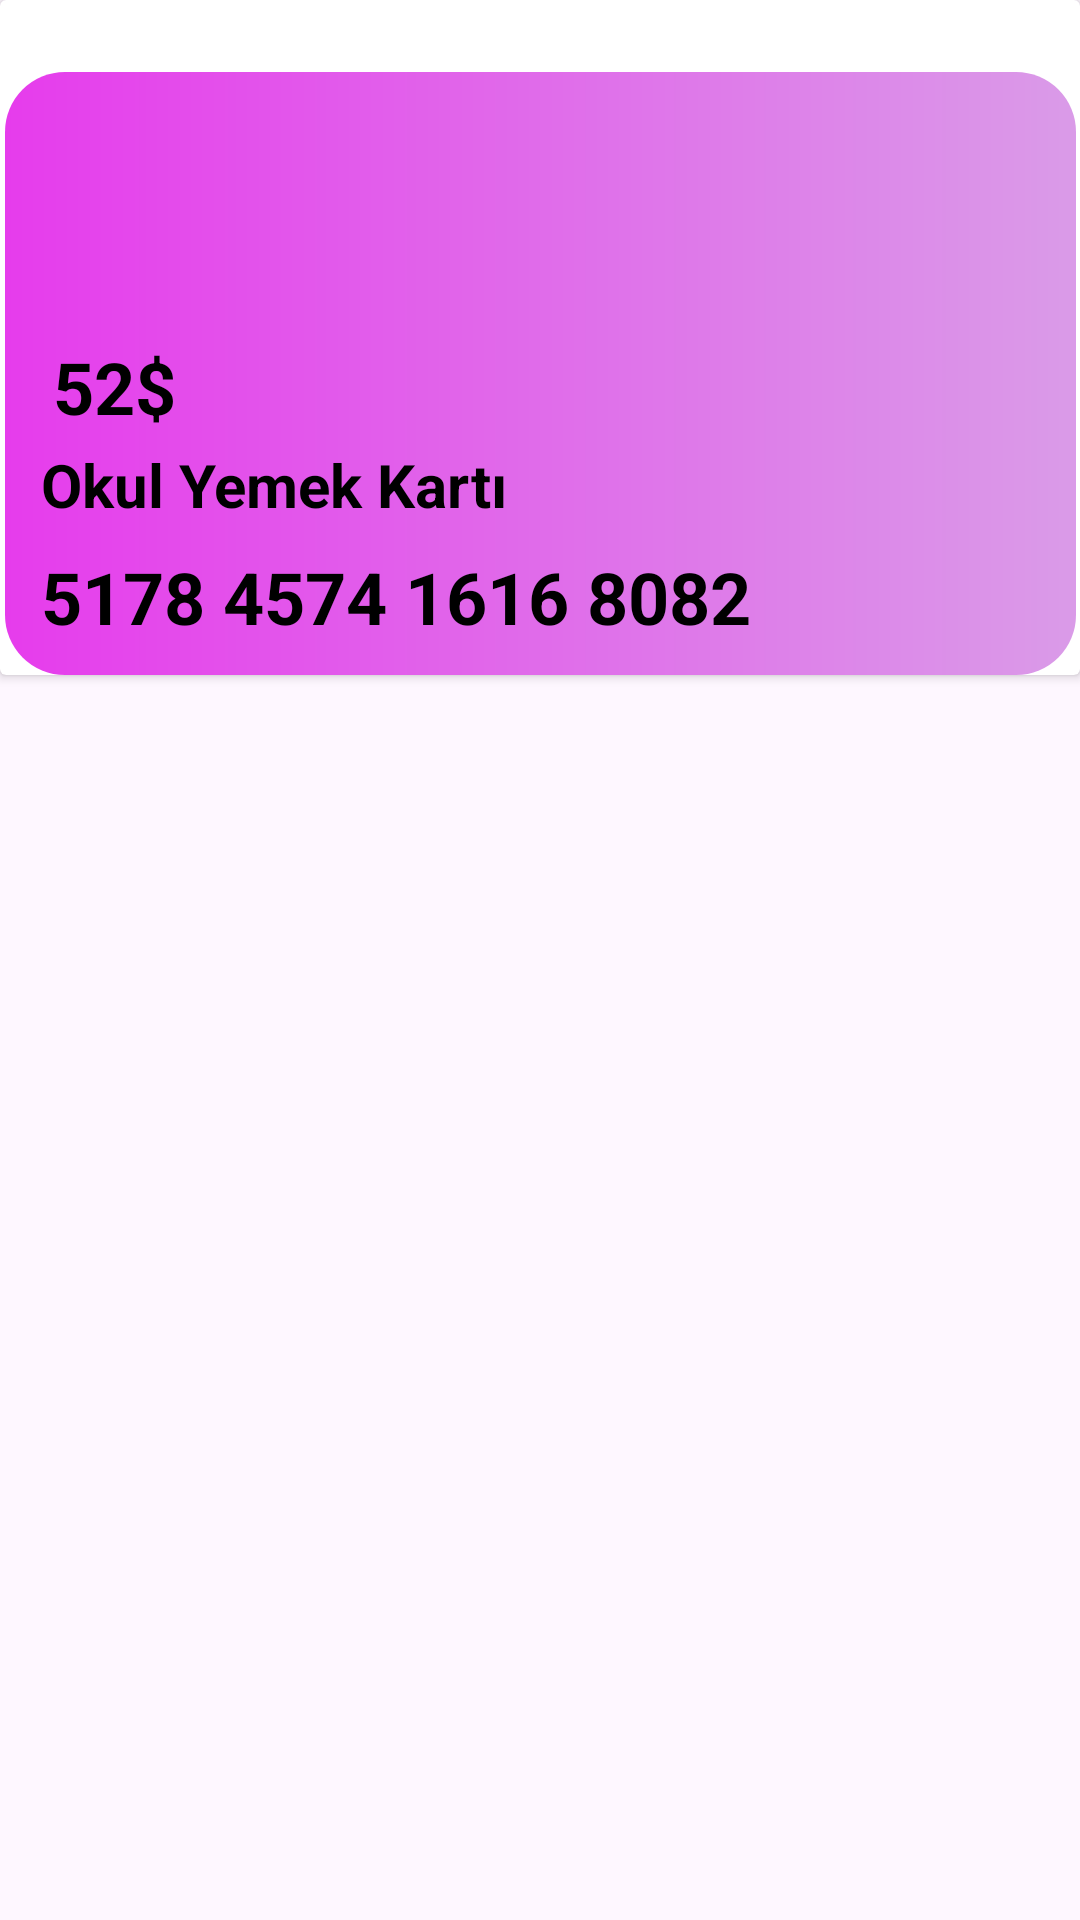

Here is an Android app screen rendered from its layout file. Give the layout XML and the strings, colors and styles it references.
<!-- AndroidManifest.xml: application theme Theme.BankaProjesi2 -->
<!-- res/layout/kartlar_card_tasarimi.xml -->
<?xml version="1.0" encoding="utf-8"?>
<LinearLayout xmlns:android="http://schemas.android.com/apk/res/android"
    xmlns:app="http://schemas.android.com/apk/res-auto"
    xmlns:tools="http://schemas.android.com/tools"
    android:layout_width="wrap_content"
    android:layout_height="wrap_content"
    android:backgroundTint="#0288D1"
    android:orientation="vertical">

    <androidx.cardview.widget.CardView
        android:layout_width="wrap_content"
        android:layout_height="wrap_content">

        <androidx.constraintlayout.widget.ConstraintLayout
            android:layout_width="match_parent"
            android:layout_height="match_parent">

            <View
                android:id="@+id/view"
                android:layout_width="357dp"
                android:layout_height="201dp"
                android:layout_marginStart="27dp"
                android:layout_marginTop="24dp"
                android:layout_marginEnd="27dp"
                android:background="@drawable/color_button"
                app:layout_constraintBottom_toBottomOf="parent"
                app:layout_constraintEnd_toEndOf="parent"
                app:layout_constraintStart_toStartOf="parent"
                app:layout_constraintTop_toTopOf="parent" />


            <TextView
                android:id="@+id/textViewBakiye"
                android:layout_width="wrap_content"
                android:layout_height="wrap_content"
                android:layout_marginStart="16dp"
                android:layout_marginBottom="80dp"
                android:text="52$"
                android:textSize="24sp"
                android:textStyle="bold"
                android:textColor="@color/black"
                app:layout_constraintBottom_toBottomOf="@id/view"
                app:layout_constraintStart_toStartOf="@+id/view" />

            <TextView
                android:id="@+id/textViewKartNo"
                android:layout_width="wrap_content"
                android:layout_height="wrap_content"
                android:layout_marginLeft="12dp"
                android:layout_marginBottom="10dp"
                android:textColor="@color/black"
                android:text="5178 4574 1616 8082"
                android:textSize="24sp"
                android:textStyle="bold"
                app:layout_constraintBottom_toBottomOf="@id/view"
                app:layout_constraintLeft_toLeftOf="@id/view" />

            <ImageView
                android:id="@+id/imageViewKartTuru"
                android:layout_width="75dp"
                android:layout_height="75dp"
                android:layout_marginLeft="12dp"
                android:layout_marginTop="12dp"
                app:layout_constraintLeft_toLeftOf="@id/view"
                app:layout_constraintTop_toTopOf="@id/view"
                app:srcCompat="@drawable/visa"
                tools:layout_editor_absoluteX="50dp"
                tools:layout_editor_absoluteY="50dp" />

            <TextView
                android:id="@+id/textViewKartTuruText"
                android:layout_width="wrap_content"
                android:layout_height="wrap_content"
                android:layout_marginLeft="12dp"
                android:textColor="@color/black"
                android:layout_marginBottom="50dp"
                android:text="Okul Yemek Kartı"
                android:textSize="20sp"
                android:textStyle="bold"
                app:layout_constraintBottom_toBottomOf="@id/view"
                app:layout_constraintLeft_toLeftOf="@id/view" />

        </androidx.constraintlayout.widget.ConstraintLayout>
    </androidx.cardview.widget.CardView>
</LinearLayout>
<!-- resources referenced by this layout -->
<resources>
  <!-- drawable color_button (drawable) -->
  <?xml version="1.0" encoding="utf-8"?>
  <shape xmlns:android="http://schemas.android.com/apk/res/android">
      <gradient
          android:angle="0"
          android:endColor="#DA9BE8"
          android:startColor="#E63CEC"/>
      <corners android:radius="20dp" />
  </shape>
  <style name="Theme.BankaProjesi2" parent="Base.Theme.BankaProjesi2" />
  <style name="Base.Theme.BankaProjesi2" parent="Theme.Material3.DayNight.NoActionBar">
          
          
      </style>
  <!-- not gathered from this repository: default colours our renderer supplied (Android Studio template values) -->
  <color name="black">#FF000000</color>
</resources>
